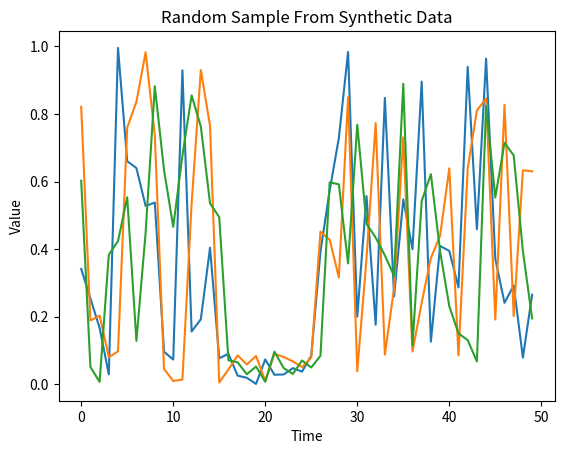

Write Python code to recreate this figure.
import numpy as np
import random
import matplotlib.pyplot as plt

def genData():
    randData = np.random.rand(10000, 50)
    for i in range(10000):
        j = random.randint(20, 30)
        for k in range(j-5, j+6, 1):
            randData[i][k] *= 0.1
    return randData


def exampleData(randData):
    example = random.sample(range(10000), 3)
    plt.figure()
    for i in example:
        plt.plot(randData[i])
    plt.title("Random Sample From Synthetic Data")
    plt.xlabel("Time")
    plt.ylabel("Value")
    plt.show()

exampleData(genData())

